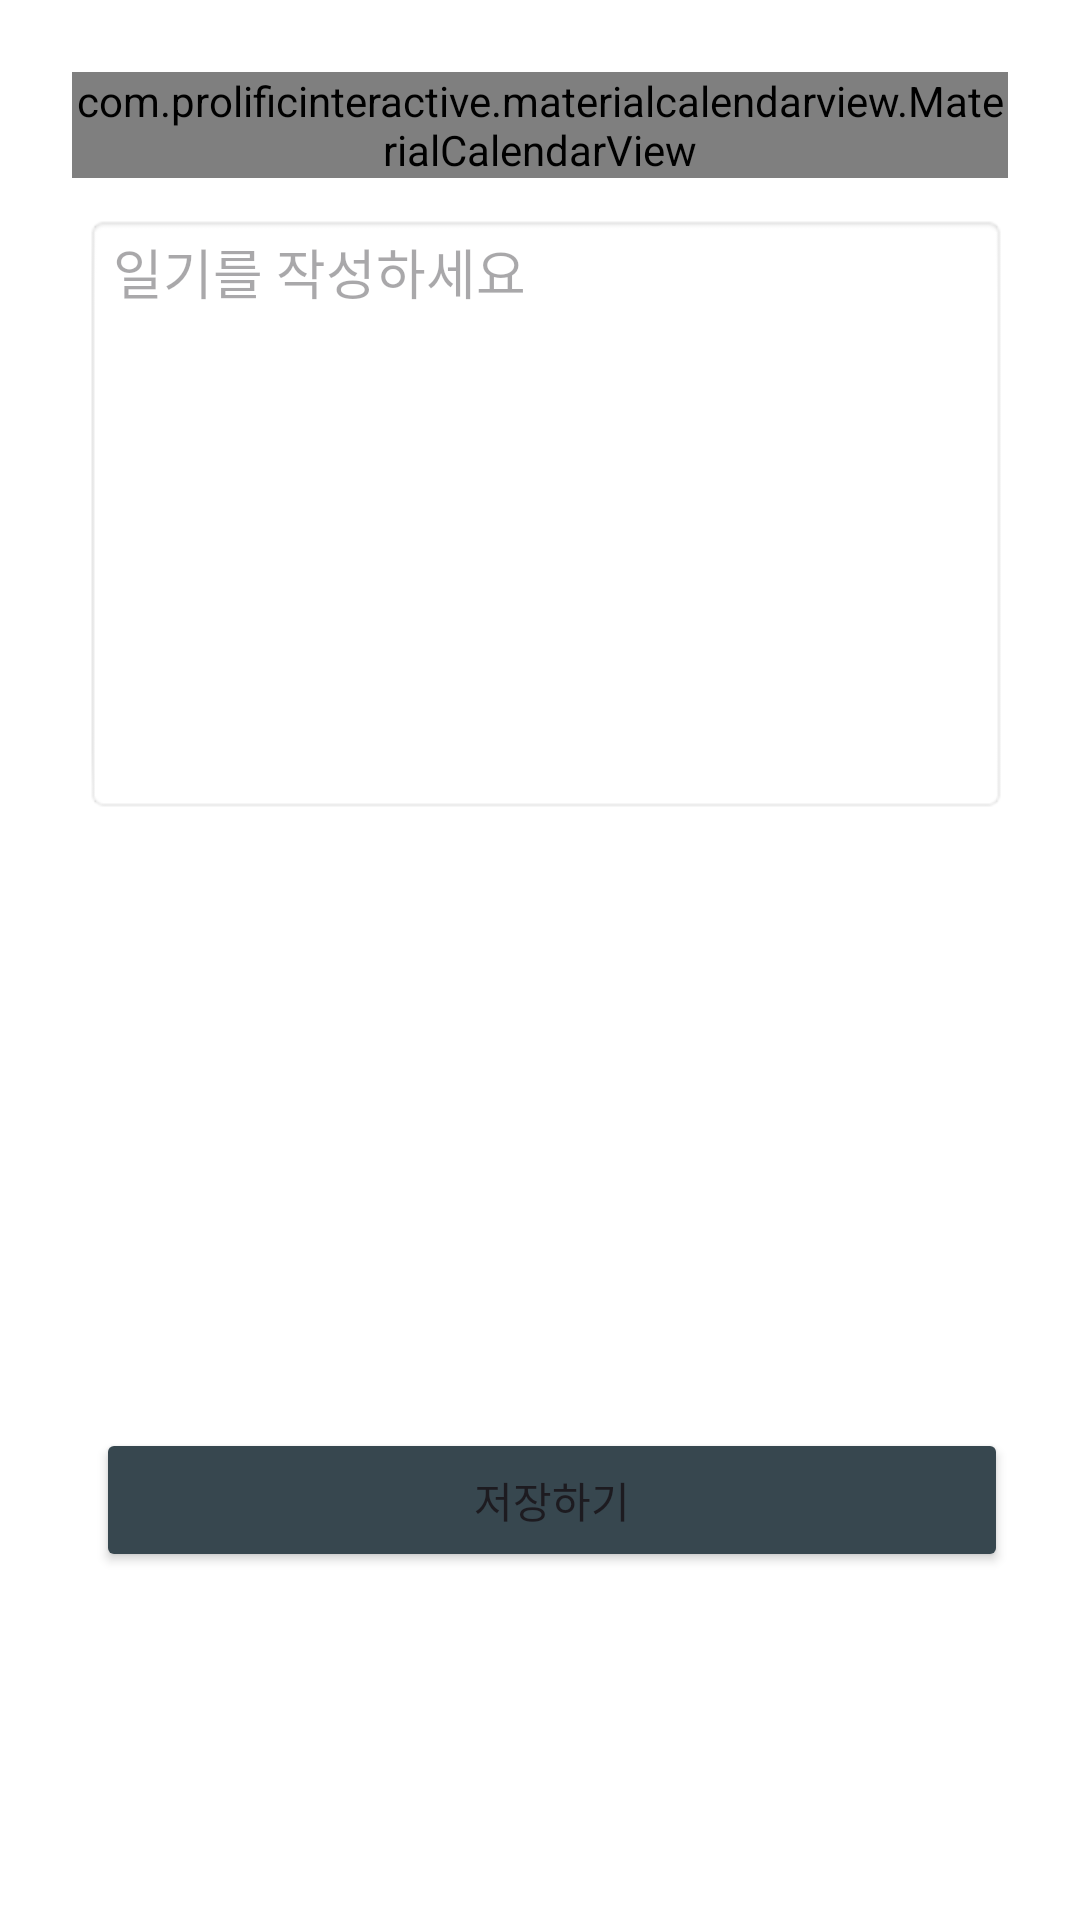

The Android layout XML behind this screen, and the referenced resources:
<!-- AndroidManifest.xml: application theme Theme.DreamInterpretationJourney -->
<!-- res/layout/fragment_journey.xml -->
<?xml version="1.0" encoding="utf-8"?>
<androidx.constraintlayout.widget.ConstraintLayout xmlns:android="http://schemas.android.com/apk/res/android"
    xmlns:app="http://schemas.android.com/apk/res-auto"
    android:id="@+id/journey_fragment"
    android:layout_width="match_parent"
    android:layout_height="match_parent"
    android:background="@color/white"
    android:padding="24dp">

    <com.prolificinteractive.materialcalendarview.MaterialCalendarView
        android:id="@+id/journey_calendar"
        android:layout_width="0dp"
        android:layout_height="wrap_content"
        app:mcv_showOtherDates="all"
        app:mcv_selectionColor="@color/btn_green"
        app:mcv_tileWidth="40dp"
        app:mcv_tileHeight="40dp"
        app:layout_constraintTop_toTopOf="parent"
        app:layout_constraintStart_toStartOf="parent"
        app:layout_constraintEnd_toEndOf="parent"
        app:mcv_dateTextAppearance="@style/CalenderViewDateCustomText"
        app:mcv_weekDayTextAppearance="@style/CalenderViewWeekCustomText" />


    <EditText
        android:id="@+id/journey_edit_diary"
        android:layout_width="match_parent"
        android:layout_height="200dp"
        android:layout_marginStart="4dp"
        android:layout_marginTop="12dp"
        android:background="@android:drawable/editbox_background"
        android:gravity="top"
        android:hint="일기를 작성하세요"
        app:layout_constraintStart_toStartOf="parent"
        app:layout_constraintTop_toBottomOf="@id/journey_calendar" />

    <Button
        android:id="@+id/journey_button_save"
        android:layout_width="match_parent"
        android:layout_height="wrap_content"
        android:layout_marginStart="8dp"
        android:layout_marginBottom="92dp"
        android:backgroundTint="@color/btn_green"
        android:text="저장하기"
        app:layout_constraintBottom_toBottomOf="parent"
        app:layout_constraintEnd_toEndOf="parent"
        app:layout_constraintHorizontal_bias="0.0"
        app:layout_constraintStart_toStartOf="parent" />
</androidx.constraintlayout.widget.ConstraintLayout>
<!-- resources referenced by this layout -->
<resources>
  <color name="btn_green">#37474f</color>
  <color name="white">#FFFFFFFF</color>
  <style name="CalenderViewDateCustomText" parent="android:TextAppearance.DeviceDefault.Small">
          <item name="android:textColor">@android:color/black</item>
          <item name="android:weekNumberColor">@android:color/holo_red_light</item>
      </style>
  <style name="CalenderViewWeekCustomText" parent="android:TextAppearance.DeviceDefault.Small">
          <item name="android:textColor">@color/black</item>
          <item name="android:weekNumberColor">@android:color/holo_red_light</item>
      </style>
  <style name="Theme.DreamInterpretationJourney" parent="Base.Theme.DreamInterpretationJourney" />
  <color name="black">#FF000000</color>
  <style name="Base.Theme.DreamInterpretationJourney" parent="Theme.Material3.DayNight.NoActionBar">
          
          
      </style>
</resources>
